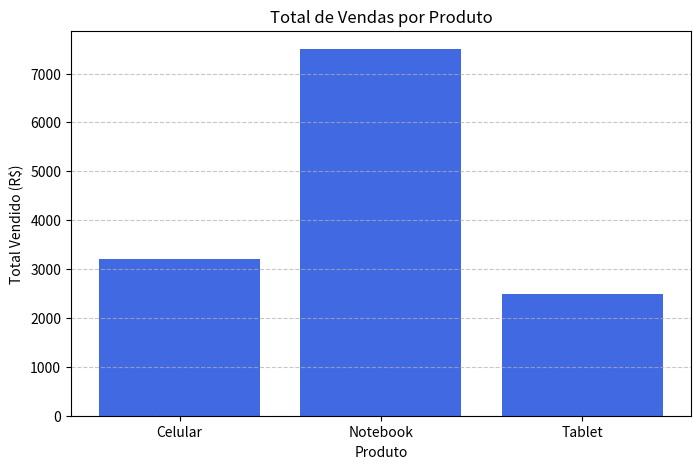

Recreate this plot in Python.
import pandas as pd
import matplotlib.pyplot as plt

# Simulando um DataFrame (caso não tenha um CSV)
data = {
    "Produto": ["Celular", "Notebook", "Tablet", "Celular", "Notebook", "Tablet"],
    "Categoria": ["Eletrônico", "Eletrônico", "Eletrônico", "Eletrônico", "Eletrônico", "Eletrônico"],
    "Valor": [1500, 3500, 1200, 1700, 4000, 1300]
}

# Criando um DataFrame
df = pd.DataFrame(data)

# Agrupando os dados por categoria e somando os valores
df_grouped = df.groupby("Produto")["Valor"].sum().reset_index()

# Criando o gráfico de barras
plt.figure(figsize=(8, 5))
plt.bar(df_grouped["Produto"], df_grouped["Valor"], color="royalblue")
plt.xlabel("Produto")
plt.ylabel("Total Vendido (R$)")
plt.title("Total de Vendas por Produto")
plt.grid(axis="y", linestyle="--", alpha=0.7)
plt.show()


'''
Gabarito:

1) Unidade:  10.1
   Unidade:  10.1
   Unidade:  10.1
   Unidade:  10.1
   Unidade:  10.1
   Unidade:  10.1
2) Unidade: 'xxxxx'
   Produto: 'xxxxx'
   Quantidade: xxxx
3) Vendedor: xxxxx
   Total: R$ xxxxx
4) Centro: xxxxx
   Categoria: xxxxx
   Valor Total: R$ xxxxx
5) Centro: xxxxx
   Valor do ticket médio: R$ xxxxx
6) Unidade: xxxxx
   Total de vendas: 10.1
   Categoria: xxxxx
   Produto: xxxxx
   Quantidade: 1
7) Centro: xxxxx
   Produto: xxxxx
   Valor: R$ xxxxx
   Segundo: xxxxx
   Valor total segundo colocado: R$ xxxxx
   Diferença percentual: 10.1%
8) Eletrodomésticos: 10.1%
   Eletroportáteis: 10.1%
   Informática: 10.1%
   Móveis: 10.1%
9) Nome
   Nome
   Nome
   Nome
   Nome
10) Unidade: 10.1
    Unidade: 10.1
    Unidade: 10.1
    Unidade: 10.1
    Unidade: 10.1
    Unidade: 10.1
        
'''